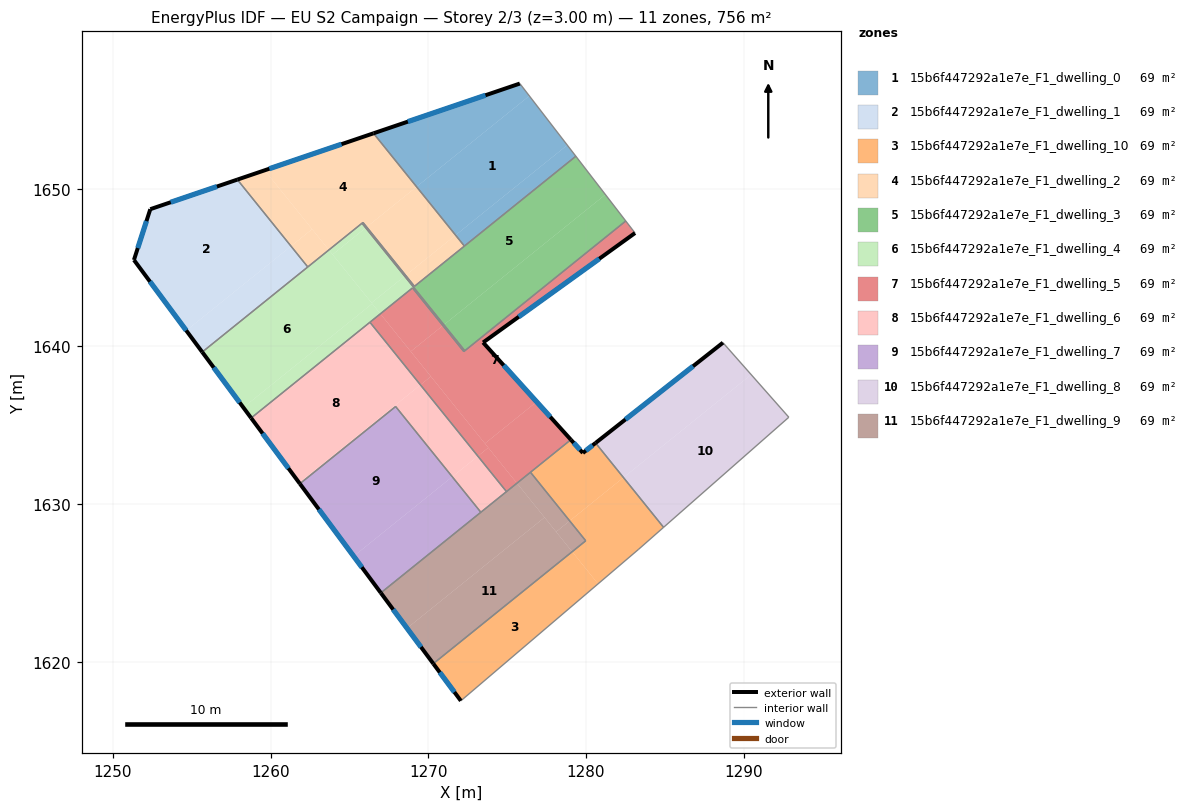
=== STOREY PLAN SPEC (per zone: floor XY polygon, exterior-wall plan segments, windows/doors) ===
zone 1: 15b6f447292a1e7e_F1_dwelling_0  (68.7 m²)
  floor: (1276.40, 1655.89) (1278.81, 1652.77) (1271.73, 1647.06) (1269.25, 1650.13)
  floor: (1278.81, 1652.77) (1279.35, 1652.06) (1272.28, 1646.37) (1271.73, 1647.06)
  floor: (1275.80, 1656.67) (1276.40, 1655.89) (1269.25, 1650.13) (1266.52, 1653.52)
  exterior wall: (1275.80, 1656.67) – (1266.52, 1653.52)  [9.8 m]
    window: (1273.62, 1655.93) – (1268.70, 1654.26)  [8.3 m²]
  interior walls: 3
zone 2: 15b6f447292a1e7e_F1_dwelling_1  (68.7 m²)
  floor: (1257.88, 1650.58) (1261.29, 1646.36) (1254.65, 1641.01) (1251.33, 1645.48) (1252.36, 1648.71)
  floor: (1261.29, 1646.36) (1262.35, 1645.04) (1255.66, 1639.64) (1254.65, 1641.01)
  exterior wall: (1251.33, 1645.48) – (1255.66, 1639.64)  [7.3 m]
    window: (1252.34, 1644.11) – (1254.64, 1641.02)  [6.1 m²]
  exterior wall: (1252.36, 1648.71) – (1251.33, 1645.48)  [3.4 m]
    window: (1252.12, 1647.95) – (1251.57, 1646.24)  [2.9 m²]
  exterior wall: (1257.88, 1650.58) – (1252.36, 1648.71)  [5.8 m]
    window: (1256.59, 1650.14) – (1253.66, 1649.15)  [4.9 m²]
  interior walls: 2
zone 3: 15b6f447292a1e7e_F1_dwelling_10  (68.7 m²)
  floor: (1279.12, 1626.98) (1280.76, 1624.94) (1272.06, 1617.52) (1270.31, 1619.88)
  floor: (1280.61, 1633.88) (1282.37, 1631.68) (1278.96, 1628.94) (1276.48, 1632.02) (1279.04, 1634.08) (1279.80, 1633.24)
  floor: (1282.37, 1631.68) (1284.92, 1628.53) (1283.34, 1627.14) (1280.76, 1624.94) (1279.12, 1626.98) (1279.98, 1627.67) (1278.96, 1628.94)
  exterior wall: (1279.80, 1633.24) – (1279.04, 1634.08)  [1.1 m]
    window: (1279.62, 1633.44) – (1279.22, 1633.89)  [1.0 m²]
  exterior wall: (1280.60, 1633.88) – (1279.80, 1633.24)  [1.0 m]
    window: (1280.42, 1633.73) – (1279.99, 1633.39)  [0.9 m²]
  exterior wall: (1270.31, 1619.88) – (1272.06, 1617.52)  [2.9 m]
    window: (1270.72, 1619.33) – (1271.65, 1618.08)  [2.5 m²]
  interior walls: 6
zone 4: 15b6f447292a1e7e_F1_dwelling_2  (68.7 m²)
  floor: (1266.52, 1653.52) (1269.25, 1650.13) (1266.09, 1647.57) (1265.85, 1647.86) (1263.69, 1646.12) (1259.62, 1651.17)
  floor: (1259.62, 1651.17) (1262.63, 1647.44) (1261.29, 1646.36) (1257.88, 1650.58)
  floor: (1269.25, 1650.13) (1271.73, 1647.06) (1268.56, 1644.51) (1266.09, 1647.57)
  floor: (1262.63, 1647.44) (1263.69, 1646.12) (1262.35, 1645.04) (1261.29, 1646.36)
  floor: (1271.73, 1647.06) (1272.28, 1646.37) (1269.12, 1643.81) (1268.56, 1644.51)
  exterior wall: (1266.52, 1653.52) – (1257.88, 1650.58)  [9.1 m]
    window: (1264.49, 1652.83) – (1259.91, 1651.27)  [7.7 m²]
  interior walls: 6
zone 5: 15b6f447292a1e7e_F1_dwelling_3  (68.7 m²)
  floor: (1279.35, 1652.06) (1281.23, 1649.63) (1270.98, 1641.37) (1268.50, 1644.46) (1268.56, 1644.51) (1269.12, 1643.81)
  floor: (1281.23, 1649.63) (1282.52, 1647.96) (1272.31, 1639.73) (1270.98, 1641.37)
  floor: (1266.09, 1647.57) (1268.56, 1644.51) (1268.50, 1644.46) (1266.03, 1647.52)
  floor: (1265.85, 1647.86) (1266.09, 1647.57) (1266.03, 1647.52) (1265.79, 1647.81)
  interior walls: 7
zone 6: 15b6f447292a1e7e_F1_dwelling_4  (68.7 m²)
  floor: (1263.69, 1646.12) (1266.44, 1642.71) (1258.27, 1636.13) (1255.66, 1639.64)
  floor: (1268.99, 1643.71) (1266.96, 1642.07) (1266.40, 1642.76) (1268.50, 1644.46) (1270.98, 1641.37) (1270.92, 1641.32)
  floor: (1265.79, 1647.81) (1266.03, 1647.52) (1263.92, 1645.83) (1263.69, 1646.12)
  floor: (1270.98, 1641.37) (1272.31, 1639.73) (1272.25, 1639.67) (1270.92, 1641.32)
  floor: (1266.03, 1647.52) (1268.50, 1644.46) (1266.40, 1642.76) (1263.93, 1645.83)
  floor: (1266.44, 1642.71) (1266.96, 1642.07) (1258.76, 1635.46) (1258.27, 1636.13)
  exterior wall: (1255.66, 1639.64) – (1258.76, 1635.46)  [5.2 m]
    window: (1256.39, 1638.66) – (1258.03, 1636.44)  [4.4 m²]
  interior walls: 7
zone 7: 15b6f447292a1e7e_F1_dwelling_5  (68.7 m²)
  floor: (1282.52, 1647.96) (1283.11, 1647.19) (1273.47, 1640.25) (1276.87, 1636.49) (1273.59, 1633.84) (1268.88, 1639.68) (1270.92, 1641.32) (1272.25, 1639.67)
  floor: (1276.87, 1636.49) (1279.04, 1634.08) (1275.62, 1631.33) (1273.59, 1633.84)
  floor: (1268.99, 1643.71) (1270.92, 1641.32) (1268.88, 1639.68) (1266.96, 1642.07)
  floor: (1270.16, 1638.09) (1273.80, 1633.58) (1273.14, 1633.04) (1269.50, 1637.56)
  floor: (1273.80, 1633.58) (1275.62, 1631.33) (1274.95, 1630.79) (1273.14, 1633.04)
  floor: (1266.96, 1642.07) (1270.16, 1638.09) (1269.50, 1637.56) (1266.29, 1641.54)
  exterior wall: (1273.47, 1640.25) – (1283.11, 1647.19)  [11.9 m]
    window: (1275.73, 1641.88) – (1280.84, 1645.56)  [10.0 m²]
  exterior wall: (1279.04, 1634.08) – (1273.47, 1640.25)  [8.3 m]
    window: (1277.73, 1635.53) – (1274.78, 1638.80)  [7.0 m²]
  interior walls: 8
zone 8: 15b6f447292a1e7e_F1_dwelling_6  (68.7 m²)
  floor: (1266.29, 1641.54) (1269.50, 1637.56) (1261.80, 1631.36) (1258.76, 1635.46)
  floor: (1269.50, 1637.56) (1273.14, 1633.04) (1271.51, 1631.73) (1267.92, 1636.19) (1261.85, 1631.29) (1261.80, 1631.36)
  floor: (1273.14, 1633.04) (1274.95, 1630.79) (1273.33, 1629.48) (1271.51, 1631.73)
  exterior wall: (1258.76, 1635.46) – (1261.85, 1631.29)  [5.2 m]
    window: (1259.48, 1634.48) – (1261.12, 1632.27)  [4.4 m²]
  interior walls: 5
zone 9: 15b6f447292a1e7e_F1_dwelling_7  (68.7 m²)
  floor: (1267.92, 1636.19) (1271.51, 1631.73) (1265.26, 1626.69) (1261.85, 1631.29)
  floor: (1271.51, 1631.73) (1273.33, 1629.48) (1266.99, 1624.37) (1265.26, 1626.69)
  exterior wall: (1261.85, 1631.29) – (1266.98, 1624.37)  [8.6 m]
    window: (1263.06, 1629.67) – (1265.78, 1625.99)  [7.3 m²]
  interior walls: 3
zone 10: 15b6f447292a1e7e_F1_dwelling_8  (68.7 m²)
  floor: (1288.68, 1640.24) (1290.47, 1638.21) (1282.37, 1631.68) (1280.61, 1633.88)
  floor: (1290.47, 1638.21) (1292.86, 1635.51) (1284.92, 1628.53) (1282.37, 1631.68)
  exterior wall: (1288.68, 1640.24) – (1280.60, 1633.88)  [10.3 m]
    window: (1286.79, 1638.75) – (1282.50, 1635.37)  [8.7 m²]
  interior walls: 3
zone 11: 15b6f447292a1e7e_F1_dwelling_9  (68.7 m²)
  floor: (1278.96, 1628.94) (1279.98, 1627.67) (1279.12, 1626.98) (1278.10, 1628.24)
  floor: (1277.37, 1629.16) (1279.12, 1626.98) (1270.31, 1619.88) (1268.65, 1622.13)
  floor: (1275.62, 1631.33) (1277.37, 1629.16) (1268.65, 1622.13) (1266.99, 1624.37)
  floor: (1276.48, 1632.02) (1278.96, 1628.94) (1278.10, 1628.24) (1275.62, 1631.33)
  exterior wall: (1266.98, 1624.37) – (1270.31, 1619.88)  [5.6 m]
    window: (1267.77, 1623.31) – (1269.53, 1620.93)  [4.7 m²]
  interior walls: 5

=== DERIVED (storey summary) ===
Building: EU S2 Campaign
Storey: 2 of 3  (floor level z = 3.00 m)
Storey gross floor area: 755.7 m²
Zones on this storey: 11
  - 15b6f447292a1e7e_F1_dwelling_0: floor 68.7 m²; exterior wall 9.8 m (29.4 m²); 1 window(s) 8.3 m²; WWR 28.1%
  - 15b6f447292a1e7e_F1_dwelling_1: floor 68.7 m²; exterior wall 16.5 m (49.5 m²); 3 window(s) 13.9 m²; WWR 28.1%
  - 15b6f447292a1e7e_F1_dwelling_10: floor 68.7 m²; exterior wall 5.1 m (15.3 m²); 3 window(s) 4.3 m²; WWR 28.1%
  - 15b6f447292a1e7e_F1_dwelling_2: floor 68.7 m²; exterior wall 9.1 m (27.4 m²); 1 window(s) 7.7 m²; WWR 28.1%
  - 15b6f447292a1e7e_F1_dwelling_3: floor 68.7 m²
  - 15b6f447292a1e7e_F1_dwelling_4: floor 68.7 m²; exterior wall 5.2 m (15.6 m²); 1 window(s) 4.4 m²; WWR 28.1%
  - 15b6f447292a1e7e_F1_dwelling_5: floor 68.7 m²; exterior wall 20.2 m (60.6 m²); 2 window(s) 17.0 m²; WWR 28.1%
  - 15b6f447292a1e7e_F1_dwelling_6: floor 68.7 m²; exterior wall 5.2 m (15.6 m²); 1 window(s) 4.4 m²; WWR 28.1%
  - 15b6f447292a1e7e_F1_dwelling_7: floor 68.7 m²; exterior wall 8.6 m (25.9 m²); 1 window(s) 7.3 m²; WWR 28.1%
  - 15b6f447292a1e7e_F1_dwelling_8: floor 68.7 m²; exterior wall 10.3 m (30.9 m²); 1 window(s) 8.7 m²; WWR 28.1%
  - 15b6f447292a1e7e_F1_dwelling_9: floor 68.7 m²; exterior wall 5.6 m (16.8 m²); 1 window(s) 4.7 m²; WWR 28.1%
Zone adjacency (shared interzone walls):
  - 15b6f447292a1e7e_F1_dwelling_0 ↔ 15b6f447292a1e7e_F1_dwelling_2
  - 15b6f447292a1e7e_F1_dwelling_0 ↔ 15b6f447292a1e7e_F1_dwelling_3
  - 15b6f447292a1e7e_F1_dwelling_1 ↔ 15b6f447292a1e7e_F1_dwelling_2
  - 15b6f447292a1e7e_F1_dwelling_1 ↔ 15b6f447292a1e7e_F1_dwelling_4
  - 15b6f447292a1e7e_F1_dwelling_10 ↔ 15b6f447292a1e7e_F1_dwelling_5
  - 15b6f447292a1e7e_F1_dwelling_10 ↔ 15b6f447292a1e7e_F1_dwelling_8
  - 15b6f447292a1e7e_F1_dwelling_10 ↔ 15b6f447292a1e7e_F1_dwelling_9
  - 15b6f447292a1e7e_F1_dwelling_2 ↔ 15b6f447292a1e7e_F1_dwelling_3
  - 15b6f447292a1e7e_F1_dwelling_2 ↔ 15b6f447292a1e7e_F1_dwelling_4
  - 15b6f447292a1e7e_F1_dwelling_3 ↔ 15b6f447292a1e7e_F1_dwelling_4
  - 15b6f447292a1e7e_F1_dwelling_3 ↔ 15b6f447292a1e7e_F1_dwelling_5
  - 15b6f447292a1e7e_F1_dwelling_4 ↔ 15b6f447292a1e7e_F1_dwelling_5
  - 15b6f447292a1e7e_F1_dwelling_4 ↔ 15b6f447292a1e7e_F1_dwelling_6
  - 15b6f447292a1e7e_F1_dwelling_5 ↔ 15b6f447292a1e7e_F1_dwelling_6
  - 15b6f447292a1e7e_F1_dwelling_5 ↔ 15b6f447292a1e7e_F1_dwelling_9
  - 15b6f447292a1e7e_F1_dwelling_6 ↔ 15b6f447292a1e7e_F1_dwelling_7
  - 15b6f447292a1e7e_F1_dwelling_6 ↔ 15b6f447292a1e7e_F1_dwelling_9
  - 15b6f447292a1e7e_F1_dwelling_7 ↔ 15b6f447292a1e7e_F1_dwelling_9